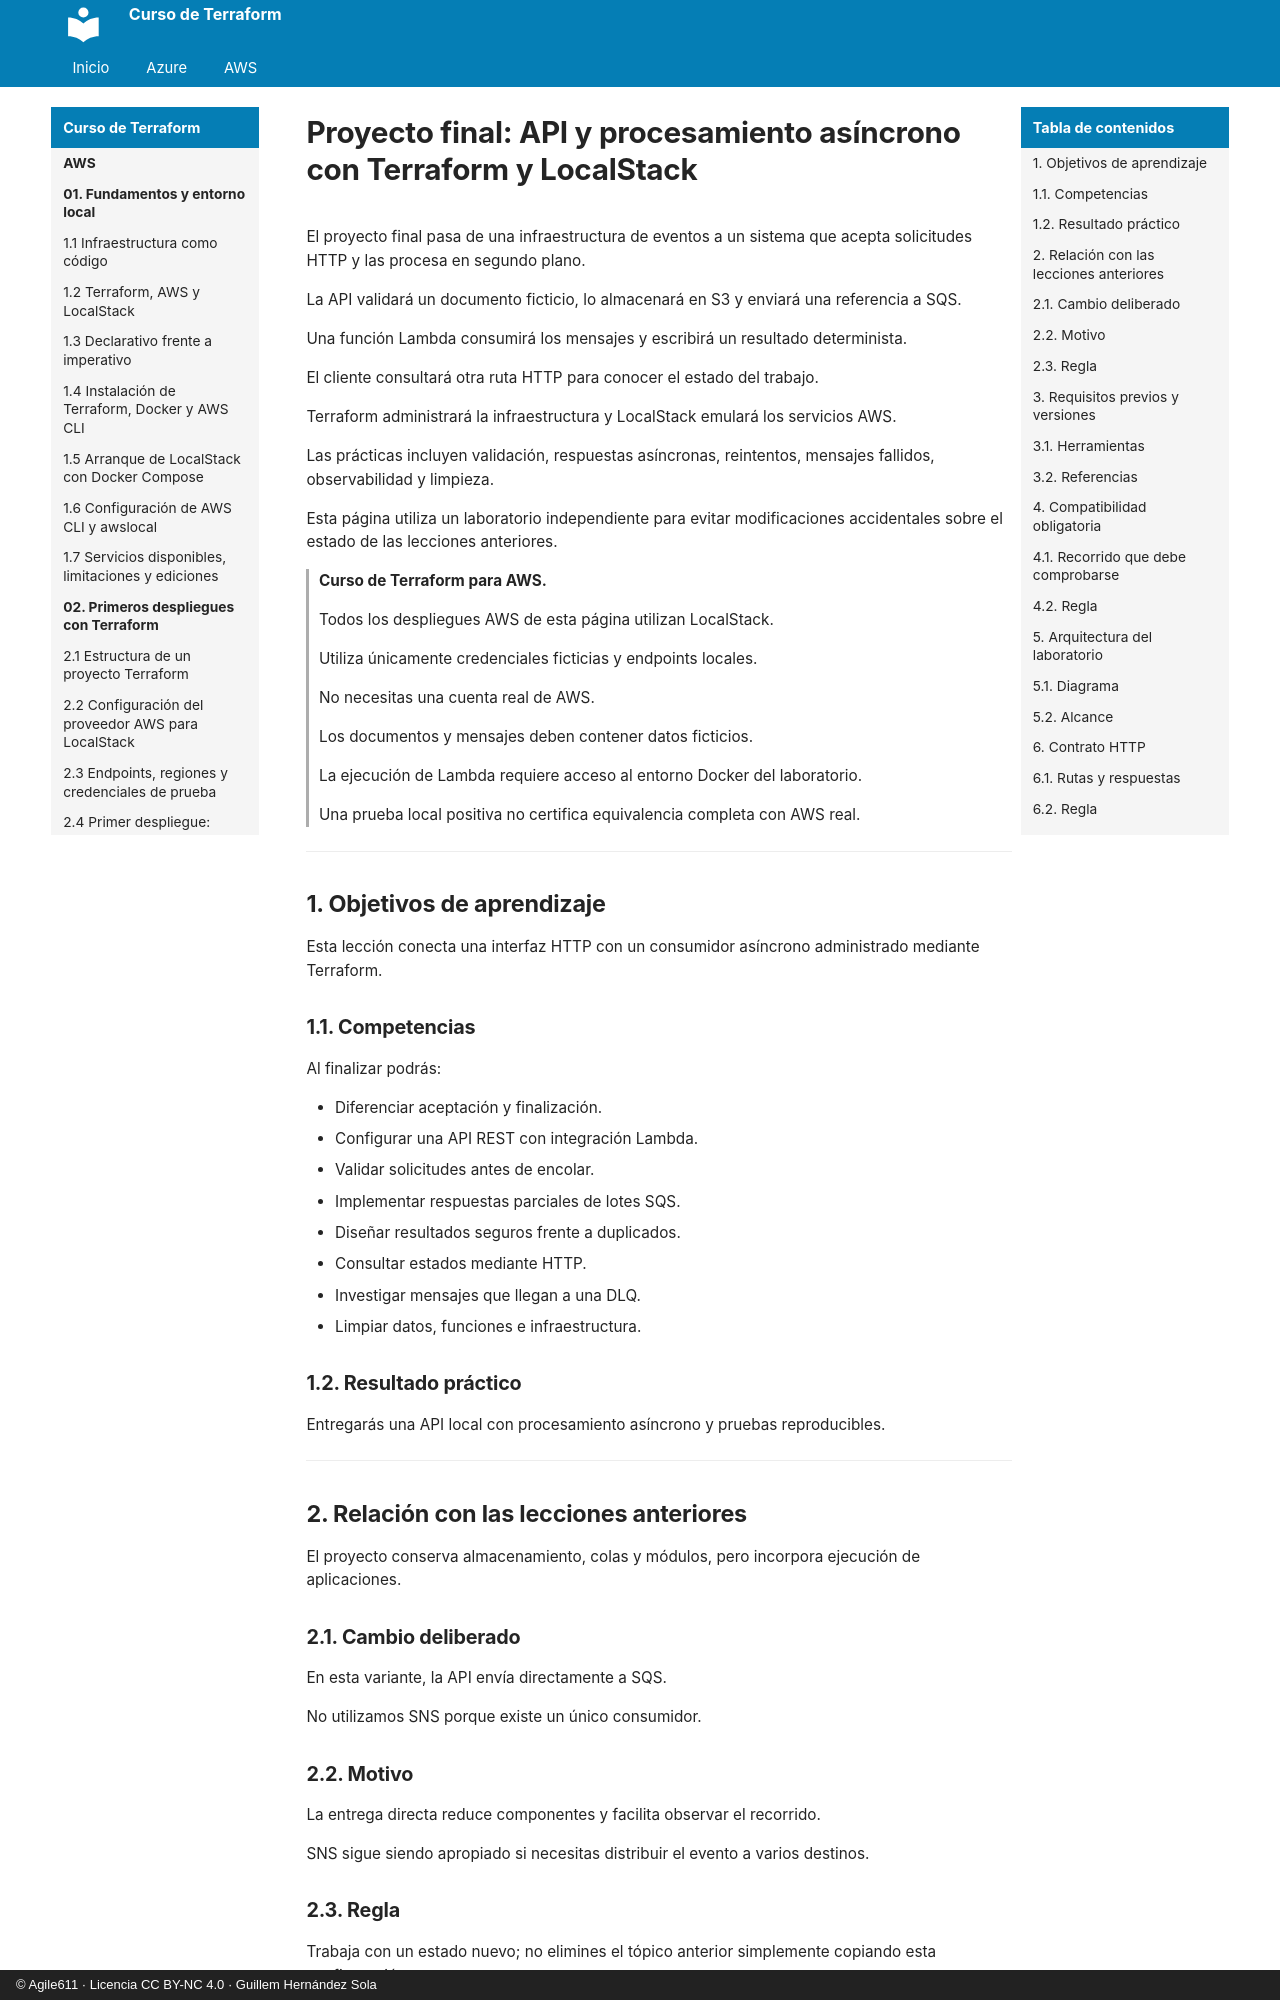

repository: agile611/curso-terraform · page: aws/11-03-proyecto-final-api-y-procesamiento-asincrono/index.html · generator: mkdocs · copyright: © Agile611 · Licencia CC BY-NC 4.0 · Guillem Hernández Sola

# Proyecto final: API y procesamiento asíncrono con Terraform y LocalStack

El proyecto final pasa de una infraestructura de eventos a un sistema que acepta solicitudes HTTP y las procesa en segundo plano.

La API validará un documento ficticio, lo almacenará en S3 y enviará una referencia a SQS.

Una función Lambda consumirá los mensajes y escribirá un resultado determinista.

El cliente consultará otra ruta HTTP para conocer el estado del trabajo.

Terraform administrará la infraestructura y LocalStack emulará los servicios AWS.

Las prácticas incluyen validación, respuestas asíncronas, reintentos, mensajes fallidos, observabilidad y limpieza.

Esta página utiliza un laboratorio independiente para evitar modificaciones accidentales sobre el estado de las lecciones anteriores.

> **Curso de Terraform para AWS.**
>
> Todos los despliegues AWS de esta página utilizan LocalStack.
>
> Utiliza únicamente credenciales ficticias y endpoints locales.
>
> No necesitas una cuenta real de AWS.
>
> Los documentos y mensajes deben contener datos ficticios.
>
> La ejecución de Lambda requiere acceso al entorno Docker del laboratorio.
>
> Una prueba local positiva no certifica equivalencia completa con AWS real.

---

## 1. Objetivos de aprendizaje

Esta lección conecta una interfaz HTTP con un consumidor asíncrono administrado mediante Terraform.

### 1.1. Competencias

Al finalizar podrás:

- Diferenciar aceptación y finalización.
- Configurar una API REST con integración Lambda.
- Validar solicitudes antes de encolar.
- Implementar respuestas parciales de lotes SQS.
- Diseñar resultados seguros frente a duplicados.
- Consultar estados mediante HTTP.
- Investigar mensajes que llegan a una DLQ.
- Limpiar datos, funciones e infraestructura.

### 1.2. Resultado práctico

Entregarás una API local con procesamiento asíncrono y pruebas reproducibles.

---

## 2. Relación con las lecciones anteriores

El proyecto conserva almacenamiento, colas y módulos, pero incorpora ejecución de aplicaciones.

### 2.1. Cambio deliberado

En esta variante, la API envía directamente a SQS.

No utilizamos SNS porque existe un único consumidor.
